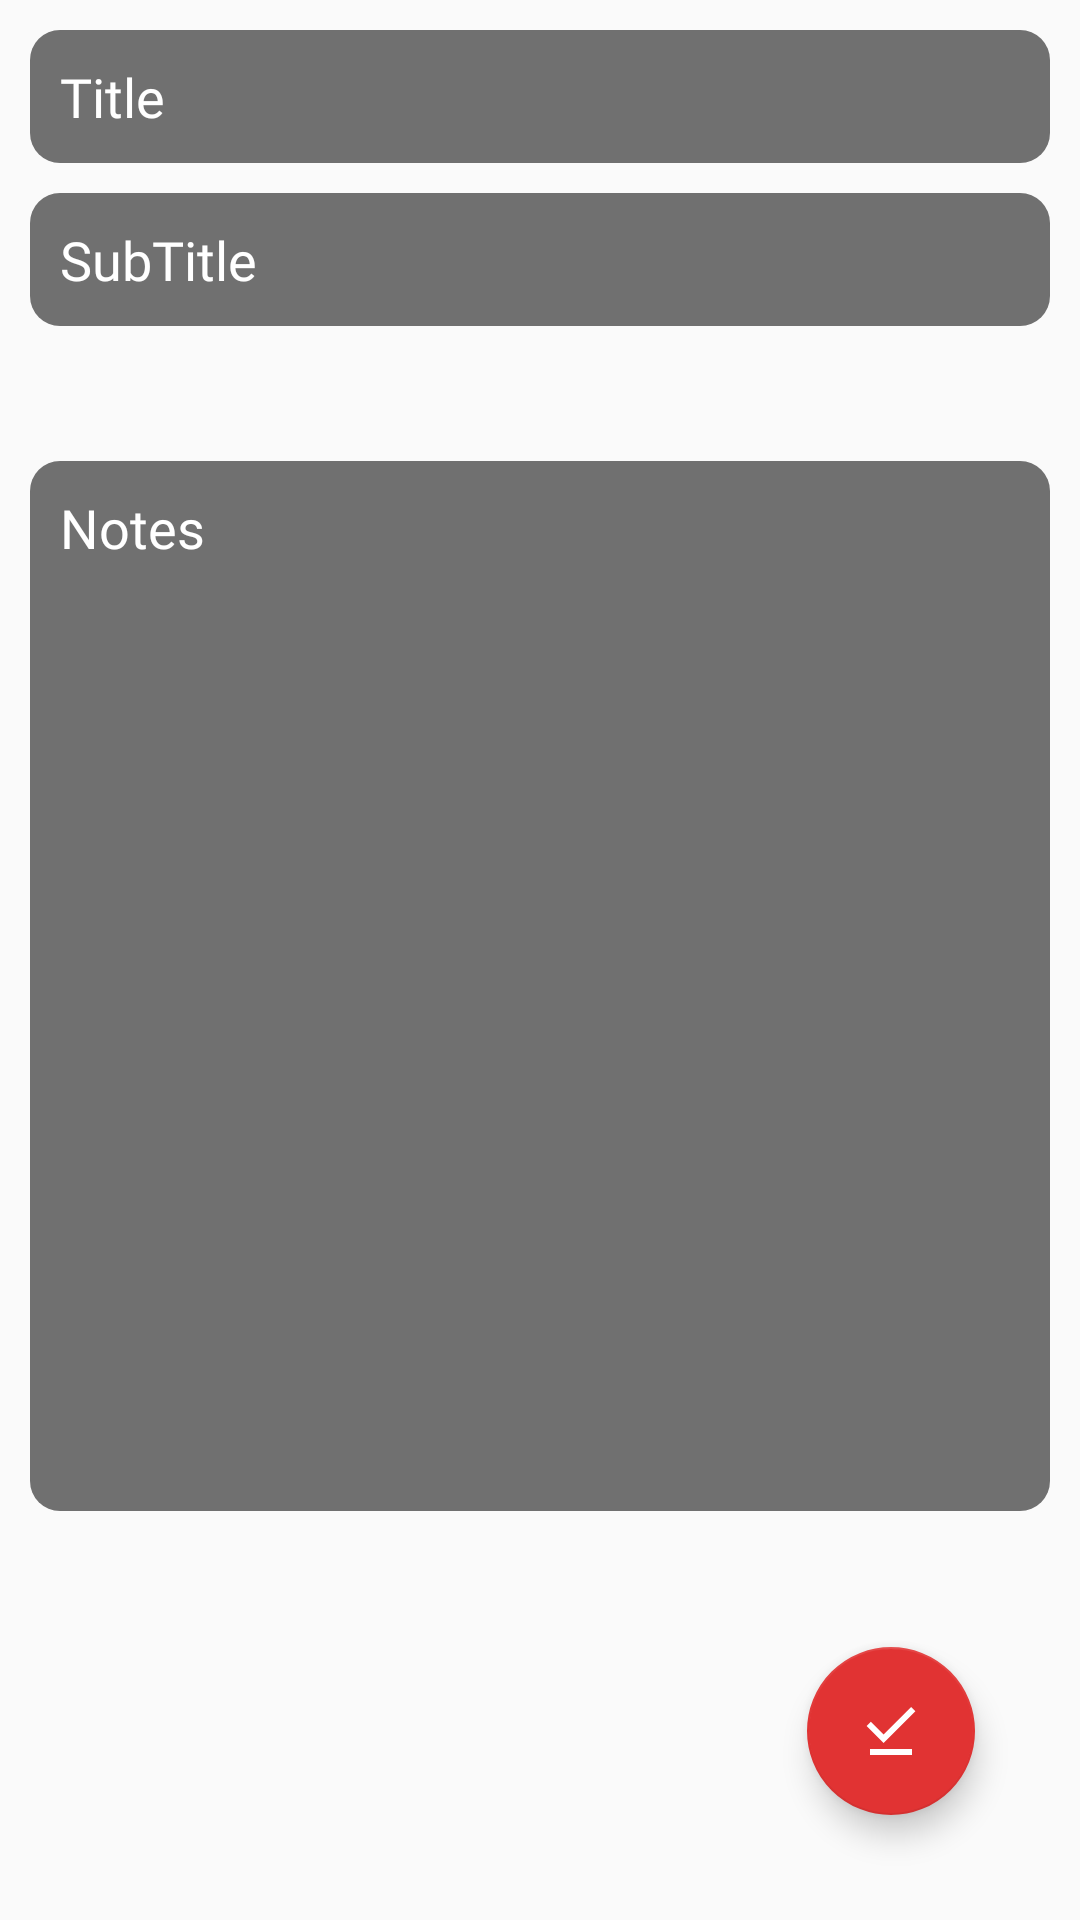

Reconstruct the res/layout file that produces this screen, plus the resources it refers to.
<!-- AndroidManifest.xml: application theme Theme.MeMo -->
<!-- res/layout/fragment_edit_notes.xml -->
<?xml version="1.0" encoding="utf-8"?>
<FrameLayout xmlns:android="http://schemas.android.com/apk/res/android"
    xmlns:tools="http://schemas.android.com/tools"
    android:layout_width="match_parent"
    android:layout_height="match_parent"
    tools:context=".ui.Fragment.EditNotesFragment">
    <LinearLayout
        android:layout_width="match_parent"
        android:layout_height="wrap_content"
        android:padding="10dp"
        android:orientation="vertical">
        <EditText
            android:id="@+id/text_title"
            android:layout_width="match_parent"
            android:layout_height="wrap_content"
            android:hint="Title"
            android:textColorHint="@color/white"
            android:textColor="@color/white"
            android:fontFamily="@font/variable"
            android:padding="10dp"
            android:background="@drawable/edit_text"/>
        <EditText
            android:id="@+id/text_subtitle"
            android:layout_marginTop="10dp"
            android:layout_width="match_parent"
            android:layout_height="wrap_content"
            android:hint="SubTitle"
            android:textColorHint="@color/white"
            android:textColor="@color/white"
            android:fontFamily="@font/variable"
            android:padding="10dp"
            android:background="@drawable/edit_text"/>
        <LinearLayout
            android:layout_width="match_parent"
            android:layout_height="wrap_content"
            android:layout_marginTop="10dp"
            android:orientation="horizontal">
            <ImageView
                android:id="@+id/priority_high"
                android:layout_width="25dp"
                android:layout_height="25dp"
                android:background="@drawable/priority_bg"
                android:backgroundTint="@color/red"/>
            <ImageView
                android:id="@+id/priority_medium"
                android:layout_marginStart="10dp"
                android:layout_width="25dp"
                android:layout_height="25dp"
                android:background="@drawable/priority_bg"
                android:backgroundTint="@color/yellow"/>
            <ImageView
                android:id="@+id/priority_low"
                android:layout_marginStart="10dp"
                android:layout_width="25dp"
                android:layout_height="25dp"
                android:background="@drawable/priority_bg"
                android:backgroundTint="@color/green"/>

        </LinearLayout>
        <EditText
            android:id="@+id/text_note"
            android:layout_marginTop="10dp"
            android:layout_width="match_parent"
            android:layout_height="350dp"
            android:hint="Notes"
            android:gravity="start"
            android:textColorHint="@color/white"
            android:textColor="@color/white"
            android:fontFamily="@font/variable"
            android:padding="10dp"
            android:background="@drawable/edit_text"/>
    </LinearLayout>
    <com.google.android.material.floatingactionbutton.FloatingActionButton
        android:id="@+id/btn_addNotes_done"
        android:layout_width="wrap_content"
        android:layout_height="wrap_content"
        android:src="@drawable/baseline_download_done_24"
        android:layout_gravity="bottom|right"
        android:layout_margin="35dp"/>


</FrameLayout>
<!-- resources referenced by this layout -->
<resources>
  <color name="green">#1A857B</color>
  <color name="red">#E13333</color>
  <color name="white">#FFFFFFFF</color>
  <color name="yellow">#E6D547</color>
  <!-- drawable baseline_download_done_24 (drawable) -->
  <vector xmlns:android="http://schemas.android.com/apk/res/android" android:height="32dp" android:tint="#FFFFFF" android:viewportHeight="24" android:viewportWidth="24" android:width="32dp">
        
      <path android:fillColor="@android:color/white" android:pathData="M20.13,5.41l-1.41,-1.41l-9.19,9.19l-4.25,-4.24l-1.41,1.41l5.66,5.66z"/>
        
      <path android:fillColor="@android:color/white" android:pathData="M5,18h14v2h-14z"/>
      
  </vector>
  <!-- drawable edit_text (drawable) -->
  <?xml version="1.0" encoding="utf-8"?>
  <shape android:shape="rectangle" xmlns:android="http://schemas.android.com/apk/res/android">
  <corners android:radius="10dp"/>
      <solid android:color="@color/card_bg"/>
  </shape>
  <style name="Theme.MeMo" parent="Base.Theme.MeMo" />
  <color name="card_bg">#707070</color>
  <style name="Base.Theme.MeMo" parent="Theme.AppCompat.DayNight.DarkActionBar">
          
           <item name="colorPrimary">@color/red</item>
          <item name="colorPrimaryDark">@color/red</item>
          <item name="colorAccent">@color/red</item>
  
      </style>
</resources>
